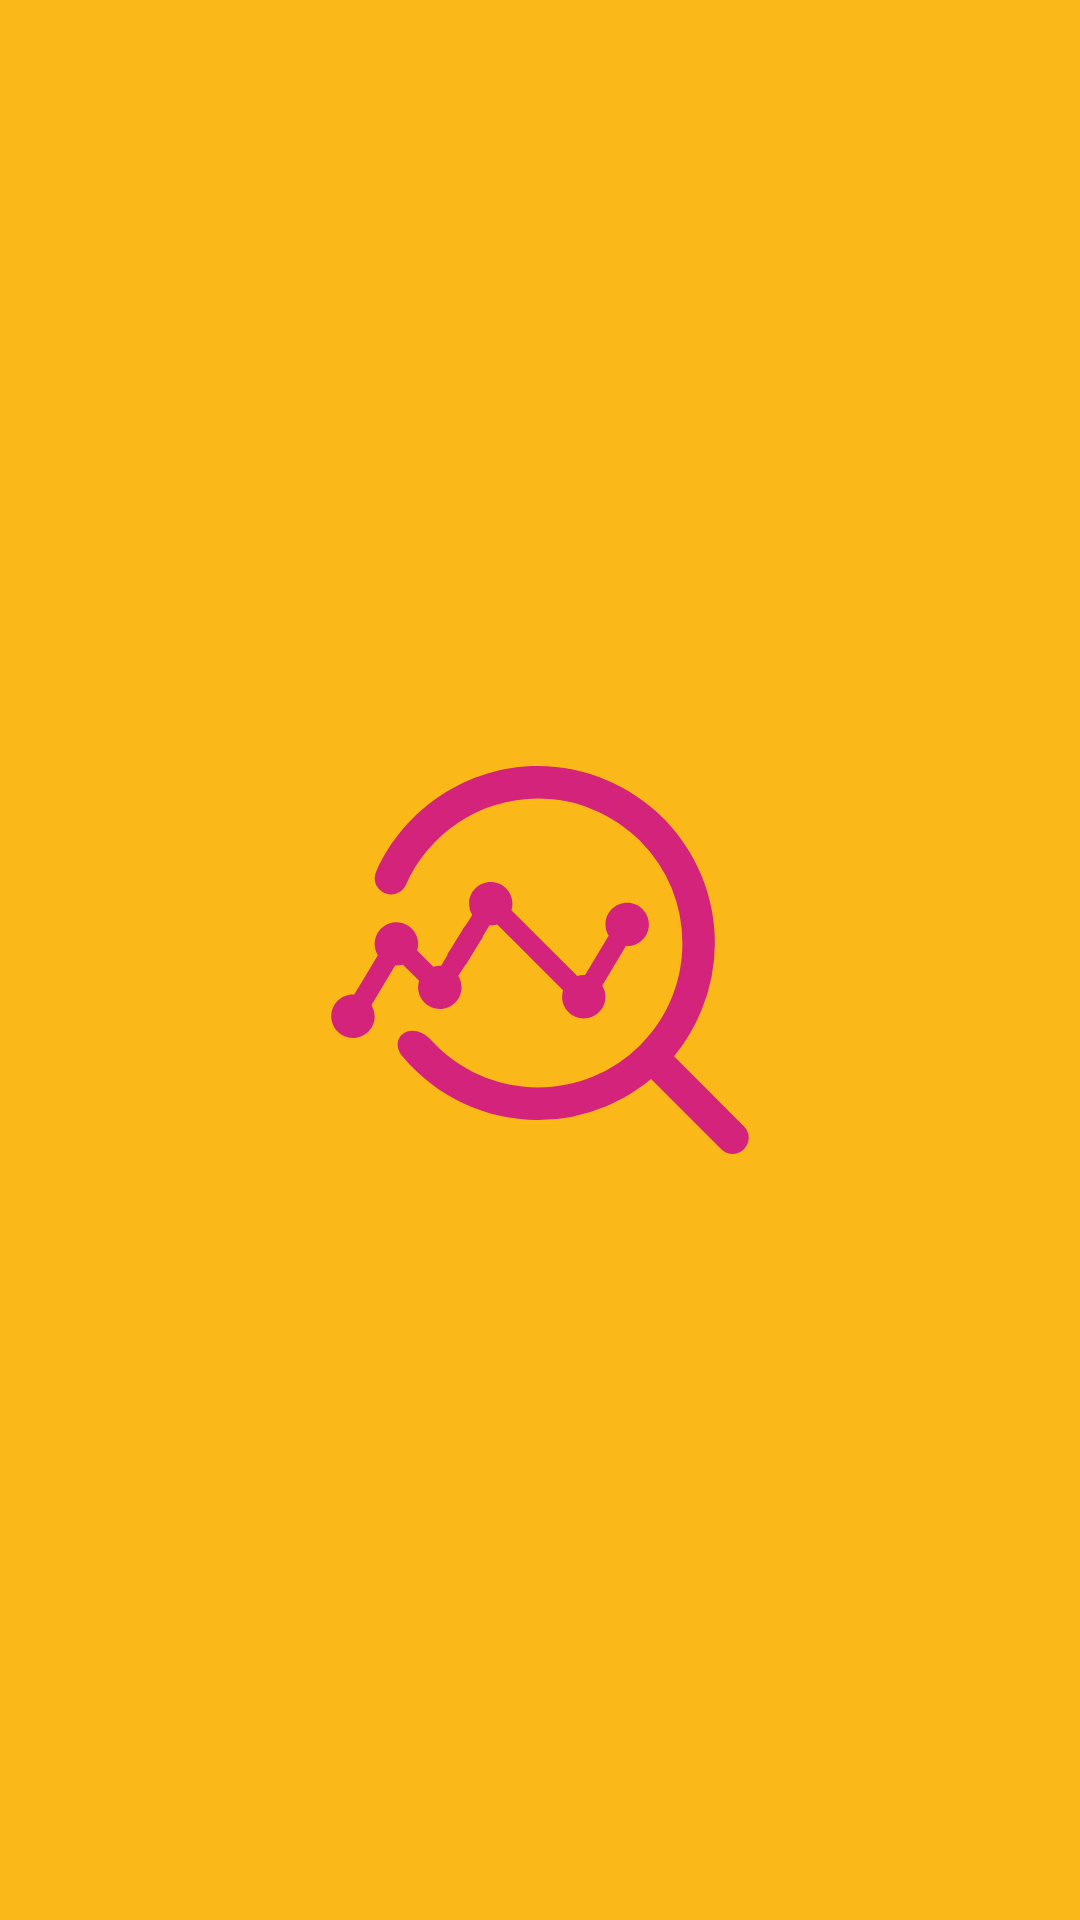

Here is an Android app screen rendered from its layout file. Give the layout XML and the strings, colors and styles it references.
<!-- AndroidManifest.xml: activity theme AppTheme -->
<!-- res/layout/splash.xml -->
<?xml version="1.0" encoding="utf-8"?>
<RelativeLayout xmlns:android="http://schemas.android.com/apk/res/android"
    xmlns:tools="http://schemas.android.com/tools"
    style="@style/RootView"
    android:layout_width="match_parent"
    android:layout_height="match_parent"
    android:background="@color/primary_yellow">


    <LinearLayout
        android:layout_width="match_parent"
        android:layout_height="wrap_content"
        android:layout_centerHorizontal="true"
        android:layout_centerVertical="true">

        <ImageView
            android:layout_gravity="center"
            android:id="@+id/iv_splash"
            android:layout_width="match_parent"
            android:layout_height="wrap_content"


            android:src="@mipmap/ic_splash" />
    </LinearLayout>

    <TextView
        android:id="@+id/tv_skip"
        android:layout_width="wrap_content"
        android:layout_height="20dp"
        android:layout_alignParentRight="true"
        android:layout_marginTop="40dp"
        android:layout_marginRight="30dp"
        android:background="@drawable/shape_rounded_bg_white"
        android:gravity="center"
        android:paddingLeft="8.0dip"
        android:paddingRight="8.0dip"
        android:textColor="@android:color/white"
        android:textSize="13sp"
        tools:text="@string/skip"
        tools:visibility="visible" />

</RelativeLayout>
<!-- resources referenced by this layout -->
<resources>
  <color name="primary_yellow">#FBB819</color>
  <!-- mipmap ic_splash: png bitmap (mipmap-nodpi, 27704 bytes) -->
  <string name="skip">跳过</string>
  <style name="AppTheme" parent="BaseTheme">
      </style>
</resources>
